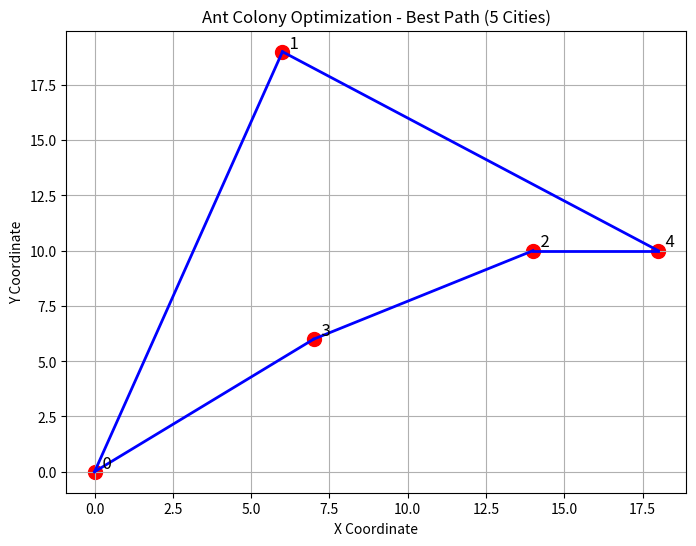

The script that saved this image:
import numpy as np
import matplotlib.pyplot as plt

class AntColony:
    

    def __init__(self, distances, coordinates, n_ants=20, n_iterations=200, alpha=1, beta=2, evaporation=0.5, Q=1):
      
        self.distances = distances
        self.coordinates = coordinates
        self.n_cities = distances.shape[0]
        self.n_ants = n_ants
        self.n_iterations = n_iterations
        self.alpha = alpha
        self.beta = beta
        self.evaporation = evaporation
        self.Q = Q
        self.pheromones = np.ones((self.n_cities, self.n_cities))

    def run(self):
       
        best_path = None
        best_length = float("inf")

        for _ in range(self.n_iterations):
            paths, lengths = self._construct_solutions()
            self._update_pheromones(paths, lengths)

            min_length = min(lengths)
            if min_length < best_length:
                best_length = min_length
                best_path = paths[np.argmin(lengths)]

        return best_path, best_length

    def _construct_solutions(self):
        #for listing paths and its cost/lenghtss
       
        paths = []
        lengths = []

        for _ in range(self.n_ants):
            path = self._construct_path()
            length = self._path_length(path)
            paths.append(path)
            lengths.append(length)

        return paths, lengths

    def _construct_path(self):
        
        path = [0] 
        for _ in range(self.n_cities - 1):
            current_city = path[-1]
            next_city = self._select_next_city(current_city, path)
            path.append(next_city)

        return path + [0]  

    def _select_next_city(self, current_city, path):
       #selecting next city based on pheromone no : 
        unvisited = list(set(range(self.n_cities)) - set(path))
        pheromone = self.pheromones[current_city, unvisited]
        heuristic = 1 / self.distances[current_city, unvisited]

        probabilities = (pheromone ** self.alpha) * (heuristic ** self.beta)
        probabilities /= probabilities.sum()

        return np.random.choice(unvisited, p=probabilities)

    def _path_length(self, path):
     
        return sum(self.distances[path[i], path[i + 1]] for i in range(len(path) - 1))

    def _update_pheromones(self, paths, lengths):
       #updating pheromone when the path used 
        self.pheromones *= (1 - self.evaporation)

        for path, length in zip(paths, lengths):
            for i in range(len(path) - 1):
                self.pheromones[path[i], path[i + 1]] += self.Q / length
                self.pheromones[path[i + 1], path[i]] += self.Q / length

    def visualize(self, best_path):
       
        plt.figure(figsize=(8, 6))

        for i, (x, y) in enumerate(self.coordinates):
            plt.scatter(x, y, c='red', marker='o', s=100)
            plt.text(x, y, f'  {i}', fontsize=12, verticalalignment='bottom')

        for i in range(len(best_path) - 1):
            x1, y1 = self.coordinates[best_path[i]]
            x2, y2 = self.coordinates[best_path[i + 1]]
            plt.plot([x1, x2], [y1, y2], 'b-', linewidth=2)

        plt.title("Ant Colony Optimization - Best Path (5 Cities)")
        plt.xlabel("X Coordinate")
        plt.ylabel("Y Coordinate")
        plt.grid()
        plt.show()

if __name__ == "__main__":
    np.random.seed(42)

    coordinates = np.random.randint(0, 20, size=(4, 2))
    coordinates = np.vstack([[0,0], coordinates]) 

    n = len(coordinates)
    distances = np.zeros((n, n))
    for i in range(n):
        for j in range(n):
            distances[i, j] = np.linalg.norm(coordinates[i] - coordinates[j])

    colony = AntColony(distances, coordinates, n_ants=20, n_iterations=200)
    best_path, best_length = colony.run()

    print("Best Path:", best_path)
    print("Best Path Length:", best_length)

    colony.visualize(best_path)